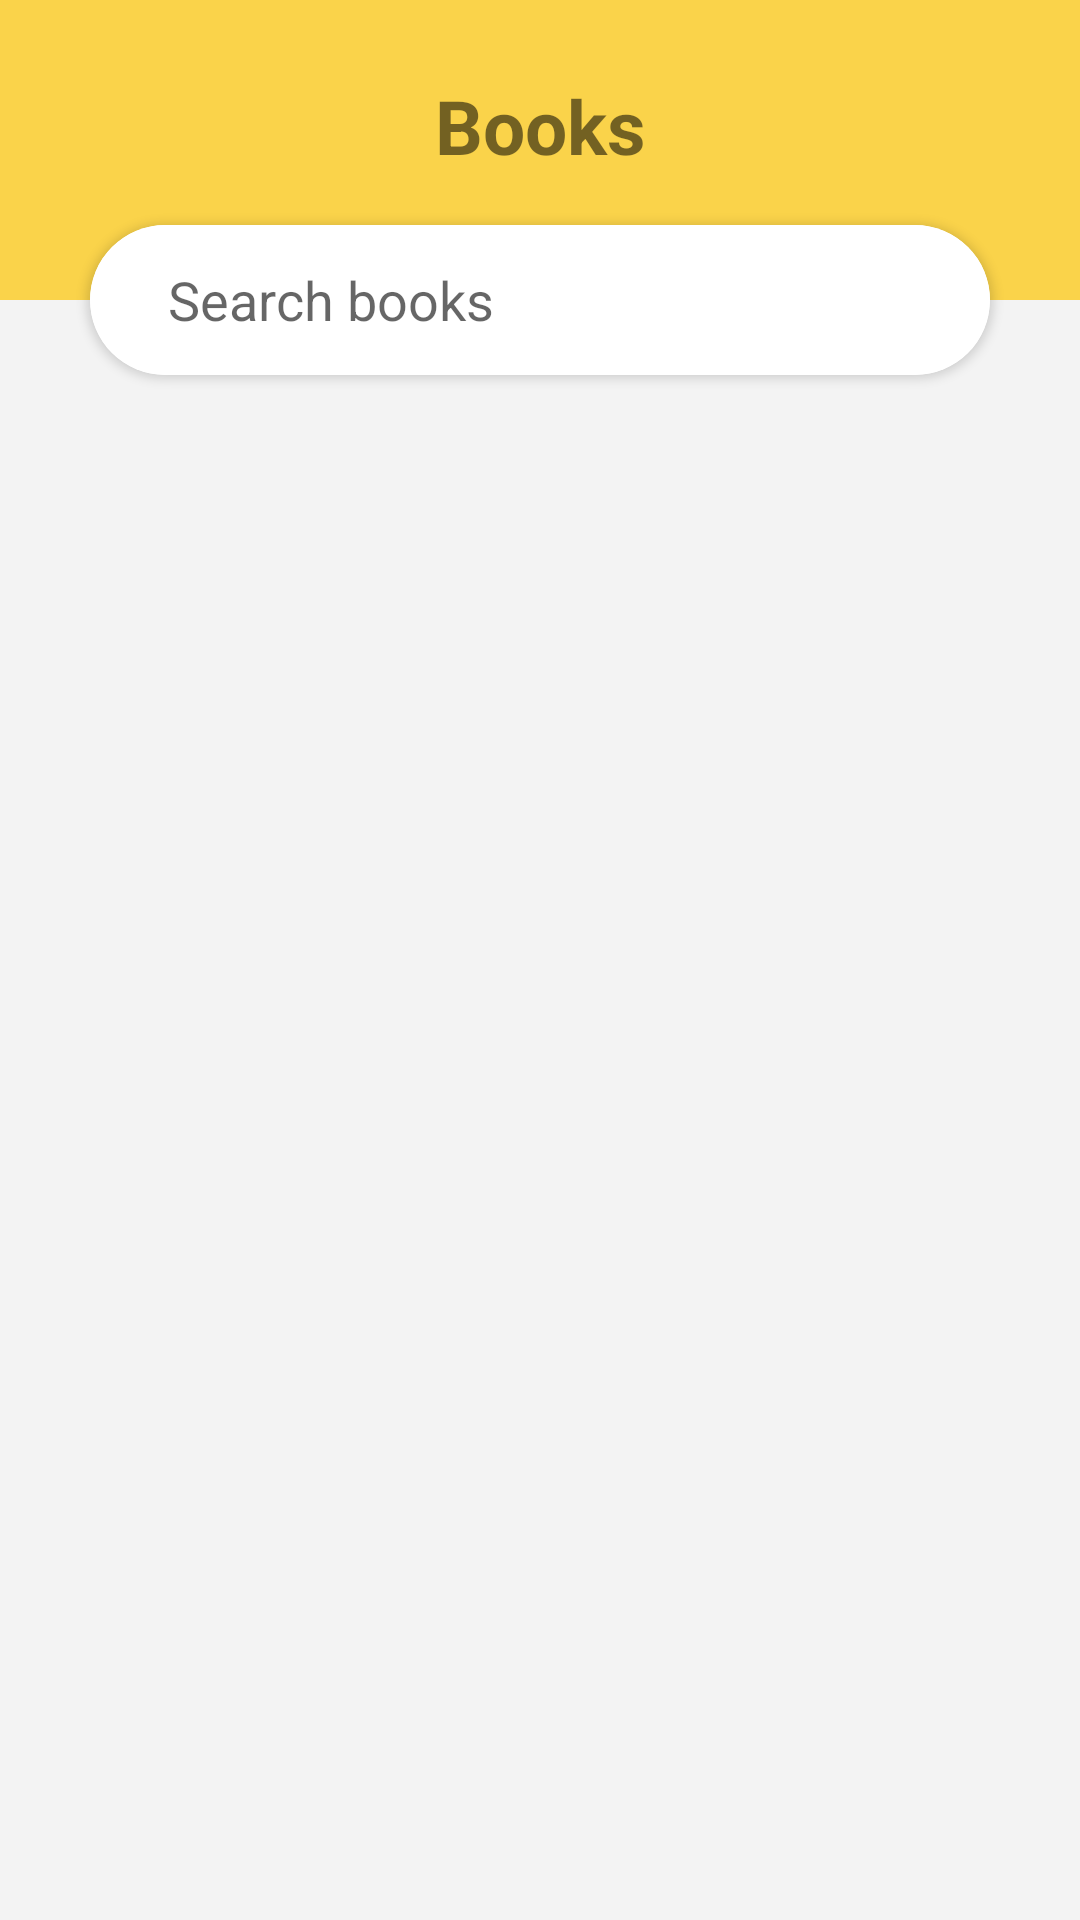

Layout XML and referenced resources for this Android screen:
<!-- AndroidManifest.xml: application theme Theme.BooksList -->
<!-- res/layout/activity_main.xml -->
<?xml version="1.0" encoding="utf-8"?>
<androidx.constraintlayout.widget.ConstraintLayout
    xmlns:android="http://schemas.android.com/apk/res/android"
    xmlns:app="http://schemas.android.com/apk/res-auto"
    xmlns:tools="http://schemas.android.com/tools"
    android:layout_width="match_parent"
    android:layout_height="match_parent"
    tools:context=".MainActivity">


    <androidx.constraintlayout.widget.Guideline
        android:id="@+id/guideline3"
        android:layout_width="wrap_content"
        android:layout_height="wrap_content"
        android:orientation="horizontal"
        app:layout_constraintGuide_begin="125dp" />

    <androidx.constraintlayout.widget.Guideline
        android:id="@+id/guideline4"
        android:layout_width="wrap_content"
        android:layout_height="wrap_content"
        android:orientation="vertical"
        app:layout_constraintGuide_percent="0.9" />

    <androidx.constraintlayout.widget.Guideline
        android:id="@+id/guideline5"
        android:layout_width="wrap_content"
        android:layout_height="wrap_content"
        android:orientation="vertical"
        app:layout_constraintGuide_percent="0.1" />



    <LinearLayout
        android:id="@+id/main_LL_linearLayout"
        android:layout_width="match_parent"
        android:layout_height="match_parent"
        android:orientation="vertical"
        android:background="@color/teal_700"
        app:layout_constraintEnd_toEndOf="parent"
        app:layout_constraintStart_toStartOf="parent"
        app:layout_constraintTop_toTopOf="parent">

        <LinearLayout
            android:layout_width="match_parent"
            android:layout_height="150dp"
            android:orientation="vertical">

            <TextView
                android:layout_width="match_parent"
                android:layout_height="match_parent"
                android:layout_weight="1"
                android:background="@color/teal_200"
                android:gravity="center_horizontal"
                android:paddingTop="25dp"
                android:text="Books"
                android:textSize="25sp"
                android:textStyle="bold" />

            <FrameLayout
                android:layout_width="match_parent"
                android:layout_height="match_parent"
                android:layout_weight="2"
                android:background="@color/teal_700" />

        </LinearLayout>
        <androidx.recyclerview.widget.RecyclerView
            android:id="@+id/main_RCV_books"
            android:layout_width="match_parent"
            android:layout_height="match_parent"
            android:theme="@style/Theme.RCV"
            />

    </LinearLayout>

    <androidx.cardview.widget.CardView
        android:id="@+id/main_CV_cardView"
        android:layout_width="300dp"
        android:layout_height="50dp"
        app:cardCornerRadius="90dp"
        app:layout_constraintBottom_toTopOf="@+id/guideline3"
        app:layout_constraintEnd_toStartOf="@+id/guideline4"
        app:layout_constraintStart_toStartOf="@+id/guideline5">

        <androidx.appcompat.widget.SearchView
            android:id="@+id/main_SV_search"
            android:layout_width="match_parent"
            android:layout_height="match_parent"
            android:background="@android:color/background_light"
            app:queryBackground="@android:color/transparent"
            android:paddingStart="10dp"
            app:closeIcon="@null"
            app:iconifiedByDefault="false"
            app:queryHint="Search books"
            app:searchIcon="@null" />
    </androidx.cardview.widget.CardView>




</androidx.constraintlayout.widget.ConstraintLayout>
<!-- resources referenced by this layout -->
<resources>
  <color name="teal_200">#fad34a</color>
  <color name="teal_700">#f3f3f3</color>
  <style name="Theme.RCV" parent="">
          <item name="colorPrimary">@color/teal_200</item>
      </style>
  <style name="Theme.BooksList" parent="Theme.MaterialComponents.DayNight.NoActionBar">
          
          <item name="colorPrimary">@color/purple_500</item>
          <item name="colorPrimaryVariant">@color/purple_700</item>
          <item name="colorOnPrimary">@color/white</item>
          
          <item name="colorSecondary">@color/teal_200</item>
          <item name="colorSecondaryVariant">@color/teal_700</item>
          <item name="colorOnSecondary">@color/black</item>
          
          <item name="android:statusBarColor" tools:targetApi="l">?attr/colorPrimaryVariant</item>
          
      </style>
  <color name="purple_500">#FF6200EE</color>
  <color name="purple_700">#FF3700B3</color>
  <color name="white">#FFFFFFFF</color>
  <color name="black">#FF000000</color>
</resources>
